Run: headless pygame with SDL's dummy video driver; simulated clock (each Clock.tick advances the game by its frame time, no real sleeping); random seed 0; keys injected as events and as key.get_pressed() state; no mouse input.
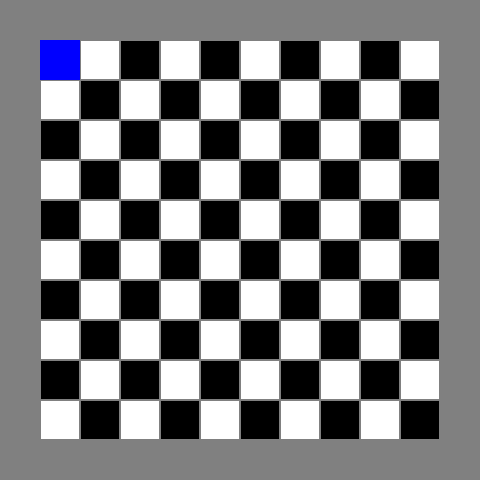
Frame 1 of 4 · flips 1–60 · no input
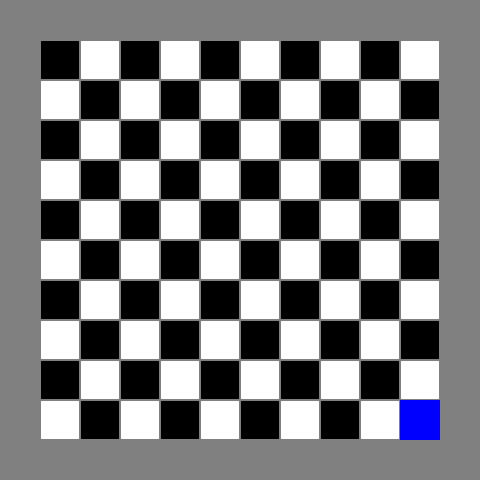
Frame 2 of 4 · flips 61–180 · tapped SPACE, RETURN · held RIGHT (→), D
Frame 3 of 4 · flips 181–300 · held DOWN (↓), S · screen unchanged from frame 2, image omitted
Frame 4 of 4 · flips 301–420 · held LEFT (←), A, UP (↑), W · screen same as frame 1, image omitted

The pygame program that drew these frames:

import pygame
import sys

pygame.init()


labyrinthe = [
    ["*", "*", "*", "*", "*", "*", "*", "*", "*", "*", "*", "*"],
    ["*", "#", " ", "#", " ", "#", " ", "#", " ", "#", " ", "*"],
    ["*", " ", "#", " ", "#", " ", "#", " ", "#", " ", "#", "*"],
    ["*", "#", " ", "#", " ", "#", " ", "#", " ", "#", " ", "*"],
    ["*", " ", "#", " ", "#", " ", "#", " ", "#", " ", "#", "*"],
    ["*", "#", " ", "#", " ", "#", " ", "#", " ", "#", " ", "*"],
    ["*", " ", "#", " ", "#", " ", "#", " ", "#", " ", "#", "*"],
    ["*", "#", " ", "#", " ", "#", " ", "#", " ", "#", " ", "*"],
    ["*", " ", "#", " ", "#", " ", "#", " ", "#", " ", "#", "*"],
    ["*", "#", " ", "#", " ", "#", " ", "#", " ", "#", " ", "*"],
    ["*", " ", "#", " ", "#", " ", "#", " ", "#", " ", "#", "*"],
    ["*", "*", "*", "*", "*", "*", "*", "*", "*", "*", "*", "*"]
]


CELL_SIZE = 40

position_joueur = [1, 1]

WIDTH = CELL_SIZE * len(labyrinthe[0])
HEIGHT = CELL_SIZE * len(labyrinthe)

screen = pygame.display.set_mode((WIDTH, HEIGHT))
pygame.display.set_caption("Labyrinthe")

WHITE = (255, 255, 255)
BLACK = (0, 0, 0)
GREEN = (0, 255, 0)
BLUE = (0, 0, 255)
GREY = (128, 128, 128)

def afficher_labyrinthe():
    screen.fill(WHITE)
    for i, ligne in enumerate(labyrinthe):
        for j, cellule in enumerate(ligne):
            x, y = j * CELL_SIZE, i * CELL_SIZE
            if cellule == "#":
                color = BLACK
            elif cellule == "*":
                color = GREY
            else:
                color = WHITE
            pygame.draw.rect(screen, color, (x, y, CELL_SIZE, CELL_SIZE))
            pygame.draw.rect(screen, GREY, (x, y, CELL_SIZE, CELL_SIZE), 1)
    x, y = position_joueur[1] * CELL_SIZE, position_joueur[0] * CELL_SIZE
    pygame.draw.rect(screen, BLUE, (x, y, CELL_SIZE, CELL_SIZE))

def deplacer_joueur(dx, dy):
    global position_joueur
    ligne, colonne = position_joueur
    nouvelle_position = [ligne + dy, colonne + dx]
    if labyrinthe[nouvelle_position[0]][nouvelle_position[1]] in [" ", "#"]:
        position_joueur = nouvelle_position

running = True
while running:
    for event in pygame.event.get():
        if event.type == pygame.QUIT:
            running = False

    keys = pygame.key.get_pressed()
    if keys[pygame.K_w]:
        deplacer_joueur(-1, -1)
    elif keys[pygame.K_e]:
        deplacer_joueur(1, -1)
    elif keys[pygame.K_s]:
        deplacer_joueur(-1, 1)
    elif keys[pygame.K_d]:
        deplacer_joueur(1, 1)

    afficher_labyrinthe()
    pygame.display.flip()
    pygame.time.delay(100)

pygame.quit()
sys.exit()
